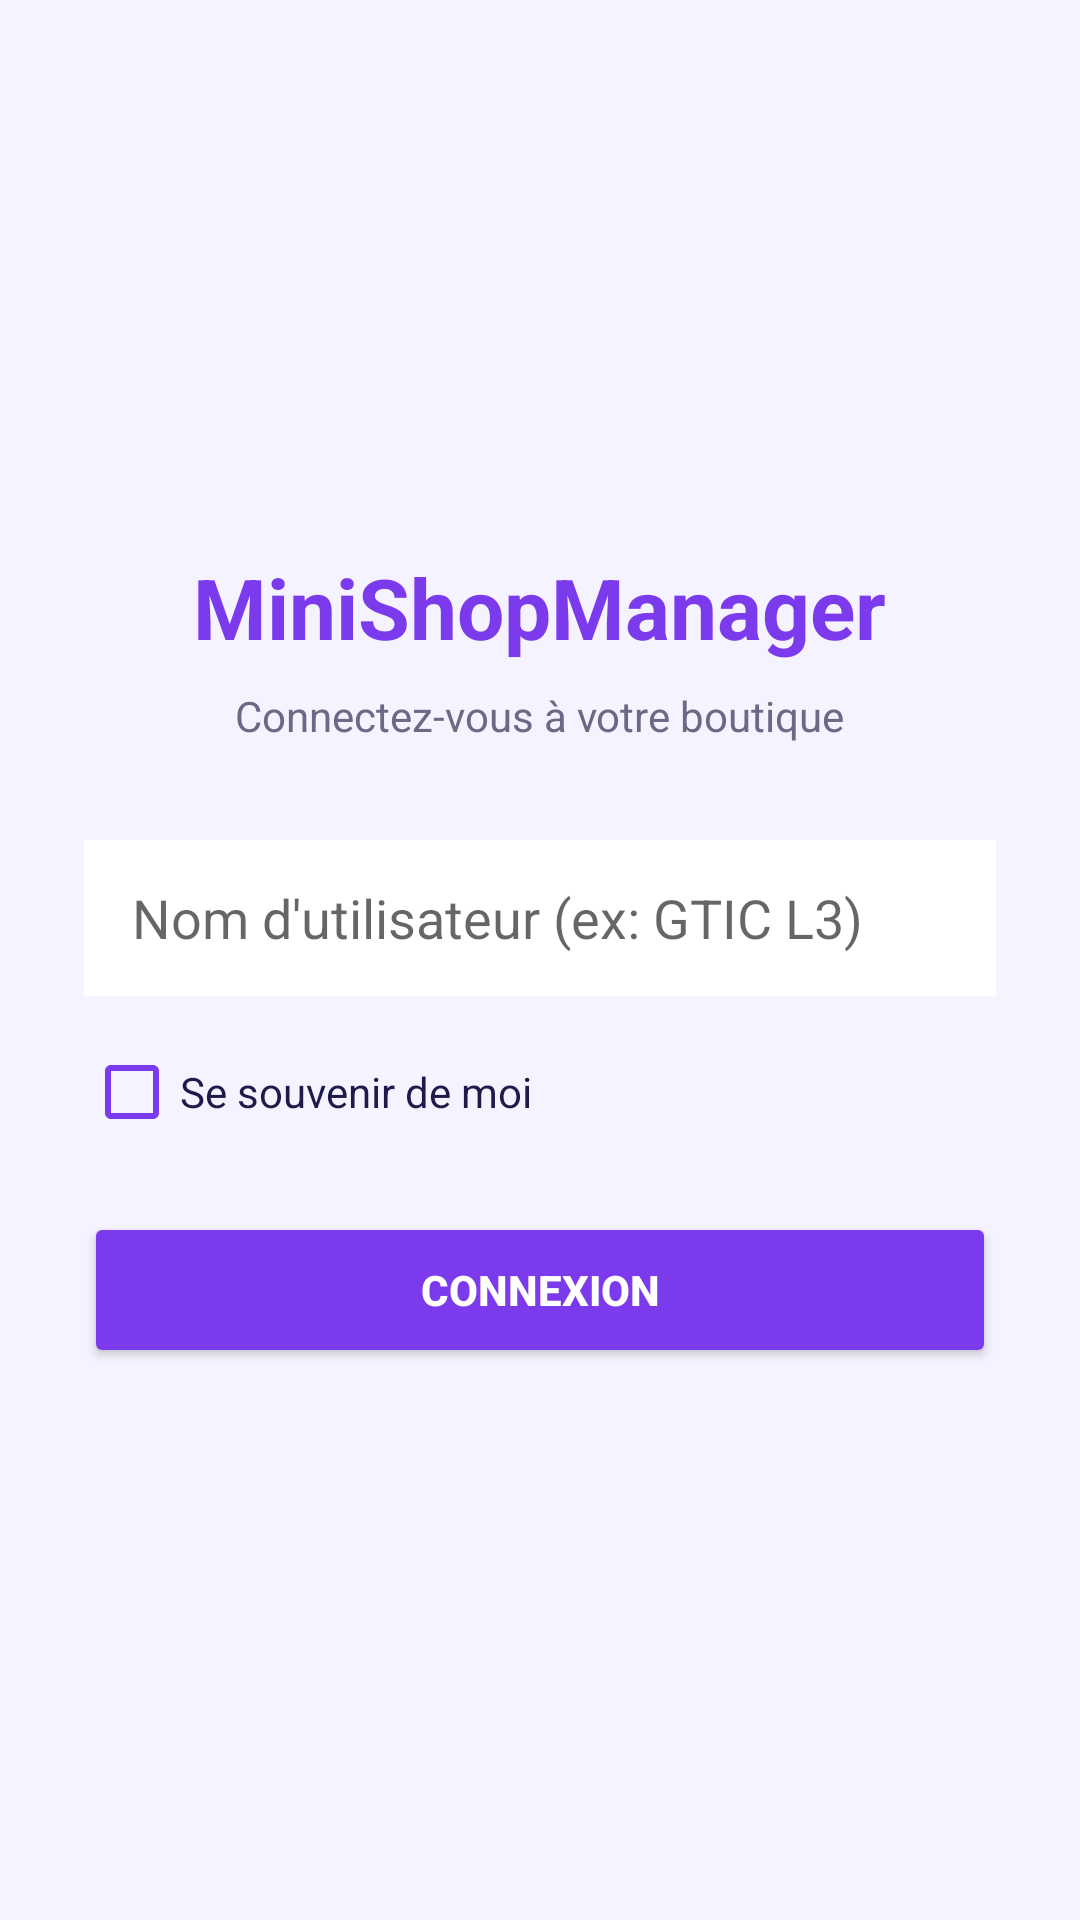

Produce the Android XML layout that renders to this screen, including the resource entries it uses.
<!-- AndroidManifest.xml: application theme Theme.AppCompat.Light.NoActionBar -->
<!-- res/layout/activity_login.xml -->
<?xml version="1.0" encoding="utf-8"?>
<LinearLayout xmlns:android="http://schemas.android.com/apk/res/android"
    android:layout_width="match_parent"
    android:layout_height="match_parent"
    android:background="@color/bg_light"
    android:gravity="center"
    android:orientation="vertical"
    android:padding="28dp">

    <TextView
        android:layout_width="wrap_content"
        android:layout_height="wrap_content"
        android:text="MiniShopManager"
        android:textColor="@color/primary_color"
        android:textSize="28sp"
        android:textStyle="bold"
        android:layout_marginBottom="8dp"/>

    <TextView
        android:layout_width="wrap_content"
        android:layout_height="wrap_content"
        android:text="Connectez-vous à votre boutique"
        android:textColor="@color/text_secondary"
        android:textSize="14sp"
        android:layout_marginBottom="32dp"/>

    <EditText
        android:id="@+id/etUserName"
        android:layout_width="match_parent"
        android:layout_height="52dp"
        android:background="@color/white"
        android:hint="Nom d'utilisateur (ex: GTIC L3)"
        android:paddingHorizontal="16dp"
        android:textColor="@color/text_primary"
        android:layout_marginBottom="16dp"/>

    <CheckBox
        android:id="@+id/cbRemember"
        android:layout_width="match_parent"
        android:layout_height="wrap_content"
        android:text="Se souvenir de moi"
        android:textColor="@color/text_primary"
        android:buttonTint="@color/primary_color"
        android:layout_marginBottom="24dp"/>

    <Button
        android:id="@+id/btnLogin"
        android:layout_width="match_parent"
        android:layout_height="52dp"
        android:backgroundTint="@color/primary_color"
        android:text="Connexion"
        android:textColor="@color/white"
        android:textStyle="bold"/>
</LinearLayout>
<!-- resources referenced by this layout -->
<resources>
  <color name="bg_light">#F5F3FF</color>
  <color name="primary_color">#7C3AED</color>
  <color name="text_primary">#1E1B4B</color>
  <color name="text_secondary">#6D6885</color>
  <color name="white">#FFFFFF</color>
</resources>
